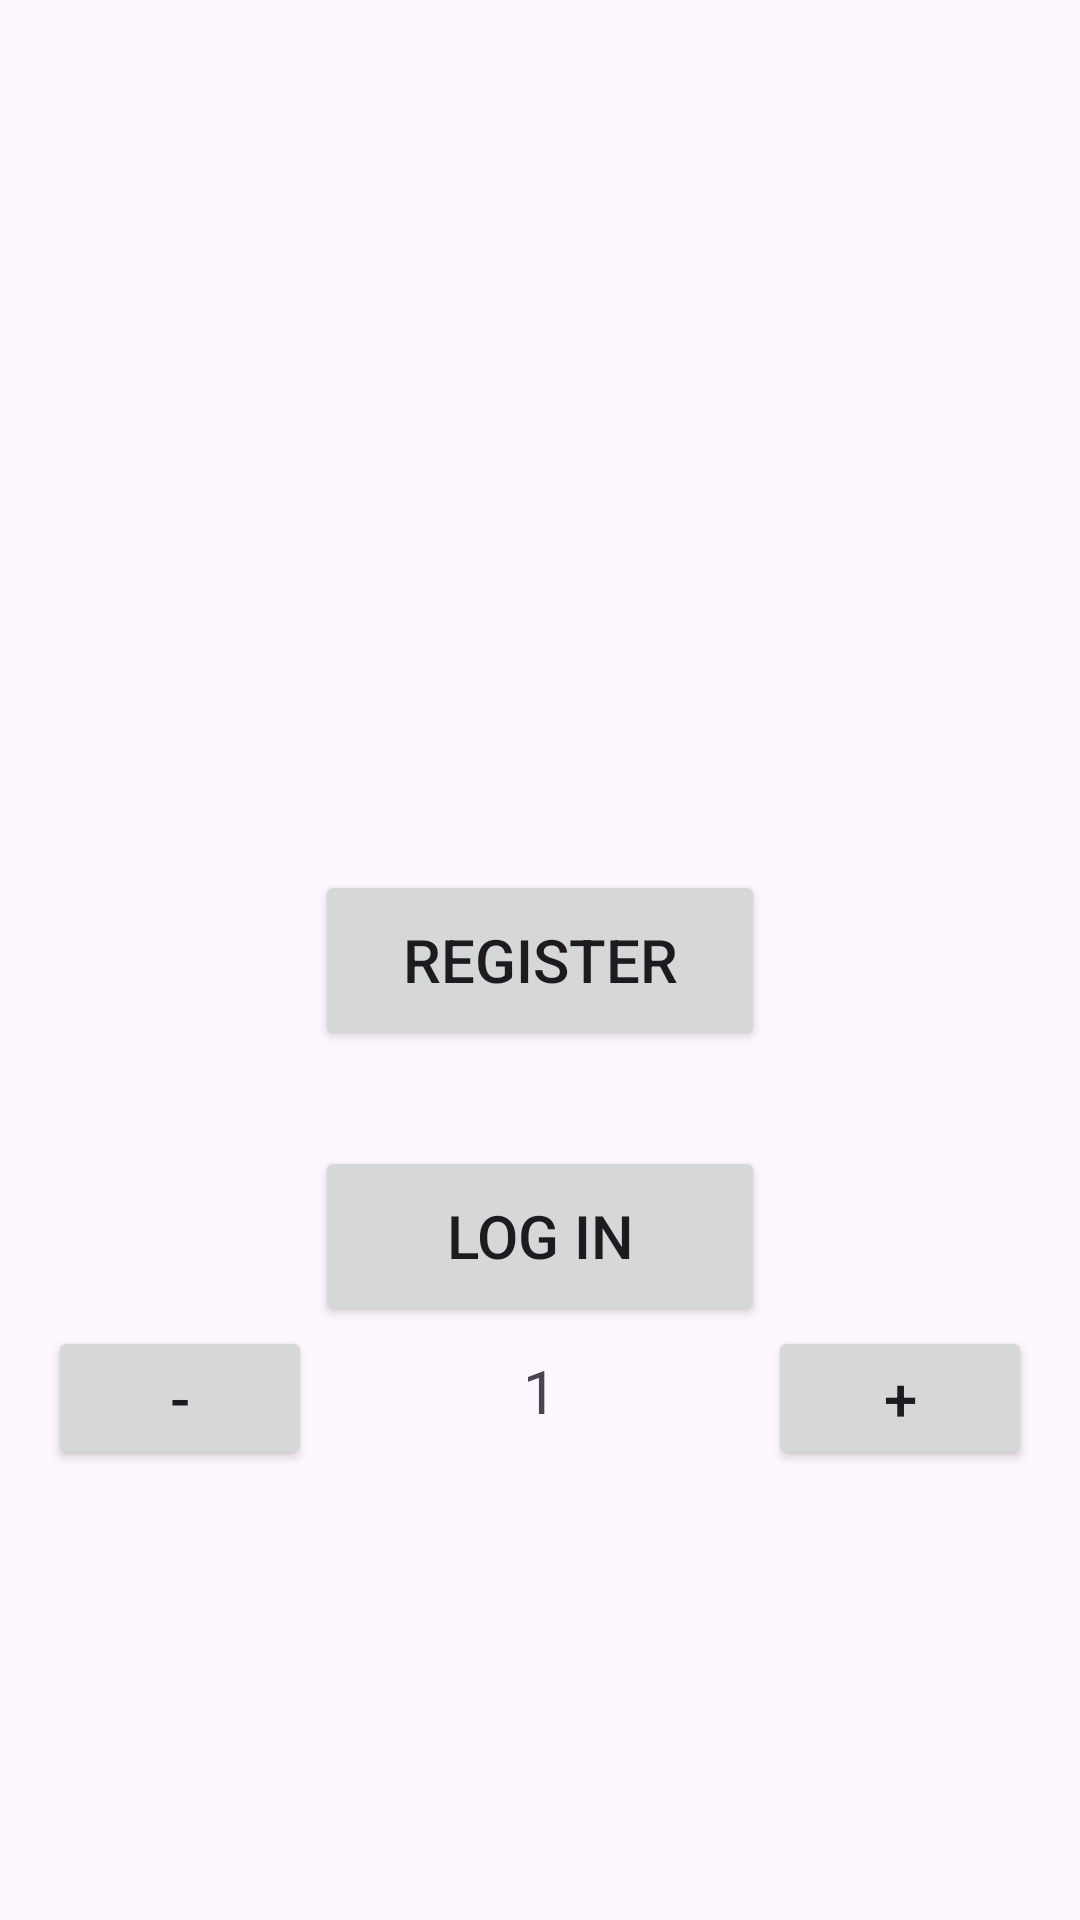

The Android layout XML behind this screen, and the referenced resources:
<!-- AndroidManifest.xml: application theme Theme.SecureNumPad -->
<!-- res/layout/activity_home.xml -->
<?xml version="1.0" encoding="utf-8"?>
<RelativeLayout xmlns:android="http://schemas.android.com/apk/res/android"
    xmlns:tools="http://schemas.android.com/tools"
    android:layout_width="match_parent"
    android:layout_height="match_parent"
    tools:context=".HomeActivity">

    
    <Button
        android:id="@+id/register_button"
        android:layout_width="150dp"
        android:layout_height="60dp"
        android:layout_centerInParent="true"
        android:layout_marginBottom="16dp"
        android:text="@string/register"
        android:textSize="20sp" />

    
    <Button
        android:id="@+id/login_button"
        android:layout_width="150dp"
        android:layout_height="60dp"
        android:layout_below="@id/register_button"
        android:layout_centerHorizontal="true"
        android:layout_marginTop="16dp"
        android:text="@string/log_in"
        android:textSize="20sp" />

    
    <Button
        android:id="@+id/increment_number"
        android:layout_width="wrap_content"
        android:layout_height="wrap_content"
        android:layout_below="@id/login_button"
        android:layout_marginEnd="16dp"
        android:text="+"
        android:textSize="20sp"
        android:onClick="incrementNumber"
        android:layout_alignParentEnd="true"/>


    
    <TextView
        android:id="@+id/user_id_textview"
        android:layout_width="wrap_content"
        android:layout_height="wrap_content"
        android:layout_below="@id/login_button"
        android:layout_centerHorizontal="true"
        android:text="1"
        android:background="@drawable/number_selector"
        android:textSize="20sp"
        android:padding="8dp" />



    
    <Button
        android:id="@+id/decrement_button"
        android:layout_width="wrap_content"
        android:layout_height="wrap_content"
        android:layout_below="@id/login_button"
        android:layout_marginStart="16dp"
        android:text="-"
        android:textSize="20sp"
        android:onClick="decrementNumber"
        android:layout_alignParentStart="true"/>



</RelativeLayout>
<!-- resources referenced by this layout -->
<resources>
  <!-- drawable number_selector (drawable) -->
  <?xml version="1.0" encoding="utf-8"?>
  <selector xmlns:android="http://schemas.android.com/apk/res/android">
      <item android:state_selected="false">
          <shape android:shape="rectangle">
  
          </shape>
      </item>
  
      <item android:state_selected="true">
          <shape android:shape="rectangle">
  
          </shape>
      </item>
  </selector>
  <string name="log_in">Log in</string>
  <string name="register">Register</string>
  <style name="Theme.SecureNumPad" parent="Base.Theme.SecureNumPad" />
  <style name="Base.Theme.SecureNumPad" parent="Theme.Material3.DayNight.NoActionBar">
          
          
      </style>
</resources>
